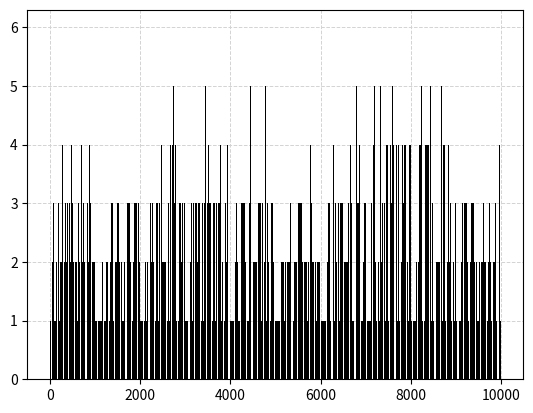

Write Python code to recreate this figure.
import matplotlib.pyplot as plt



def main() -> None:
    plot_multiplicative_persistence([i for i in range(1, 10000)])



def multiplicative_persistence(n):
    """Calculates the multiplicative persistence of a number."""

    if not isinstance(n, int) or n < 0:
        raise ValueError("Input must be a positive integer.")

    persistence = 0

    while n > 9:
        product = 1
        for digit in str(n):
            product *= int(digit)
        
        n = product
        persistence += 1

    return persistence



def plot_multiplicative_persistence(numbers: list[int]) -> None:
    """Plots the persistences for given numbers."""

    y = [multiplicative_persistence(i) for i in numbers]

    plt.bar(numbers, y, color="black", zorder=7)
    plt.grid(False, color="lightgray", linestyle="--", linewidth=0.7, zorder=0)
    plt.show()












if __name__ == "__main__":
    main()